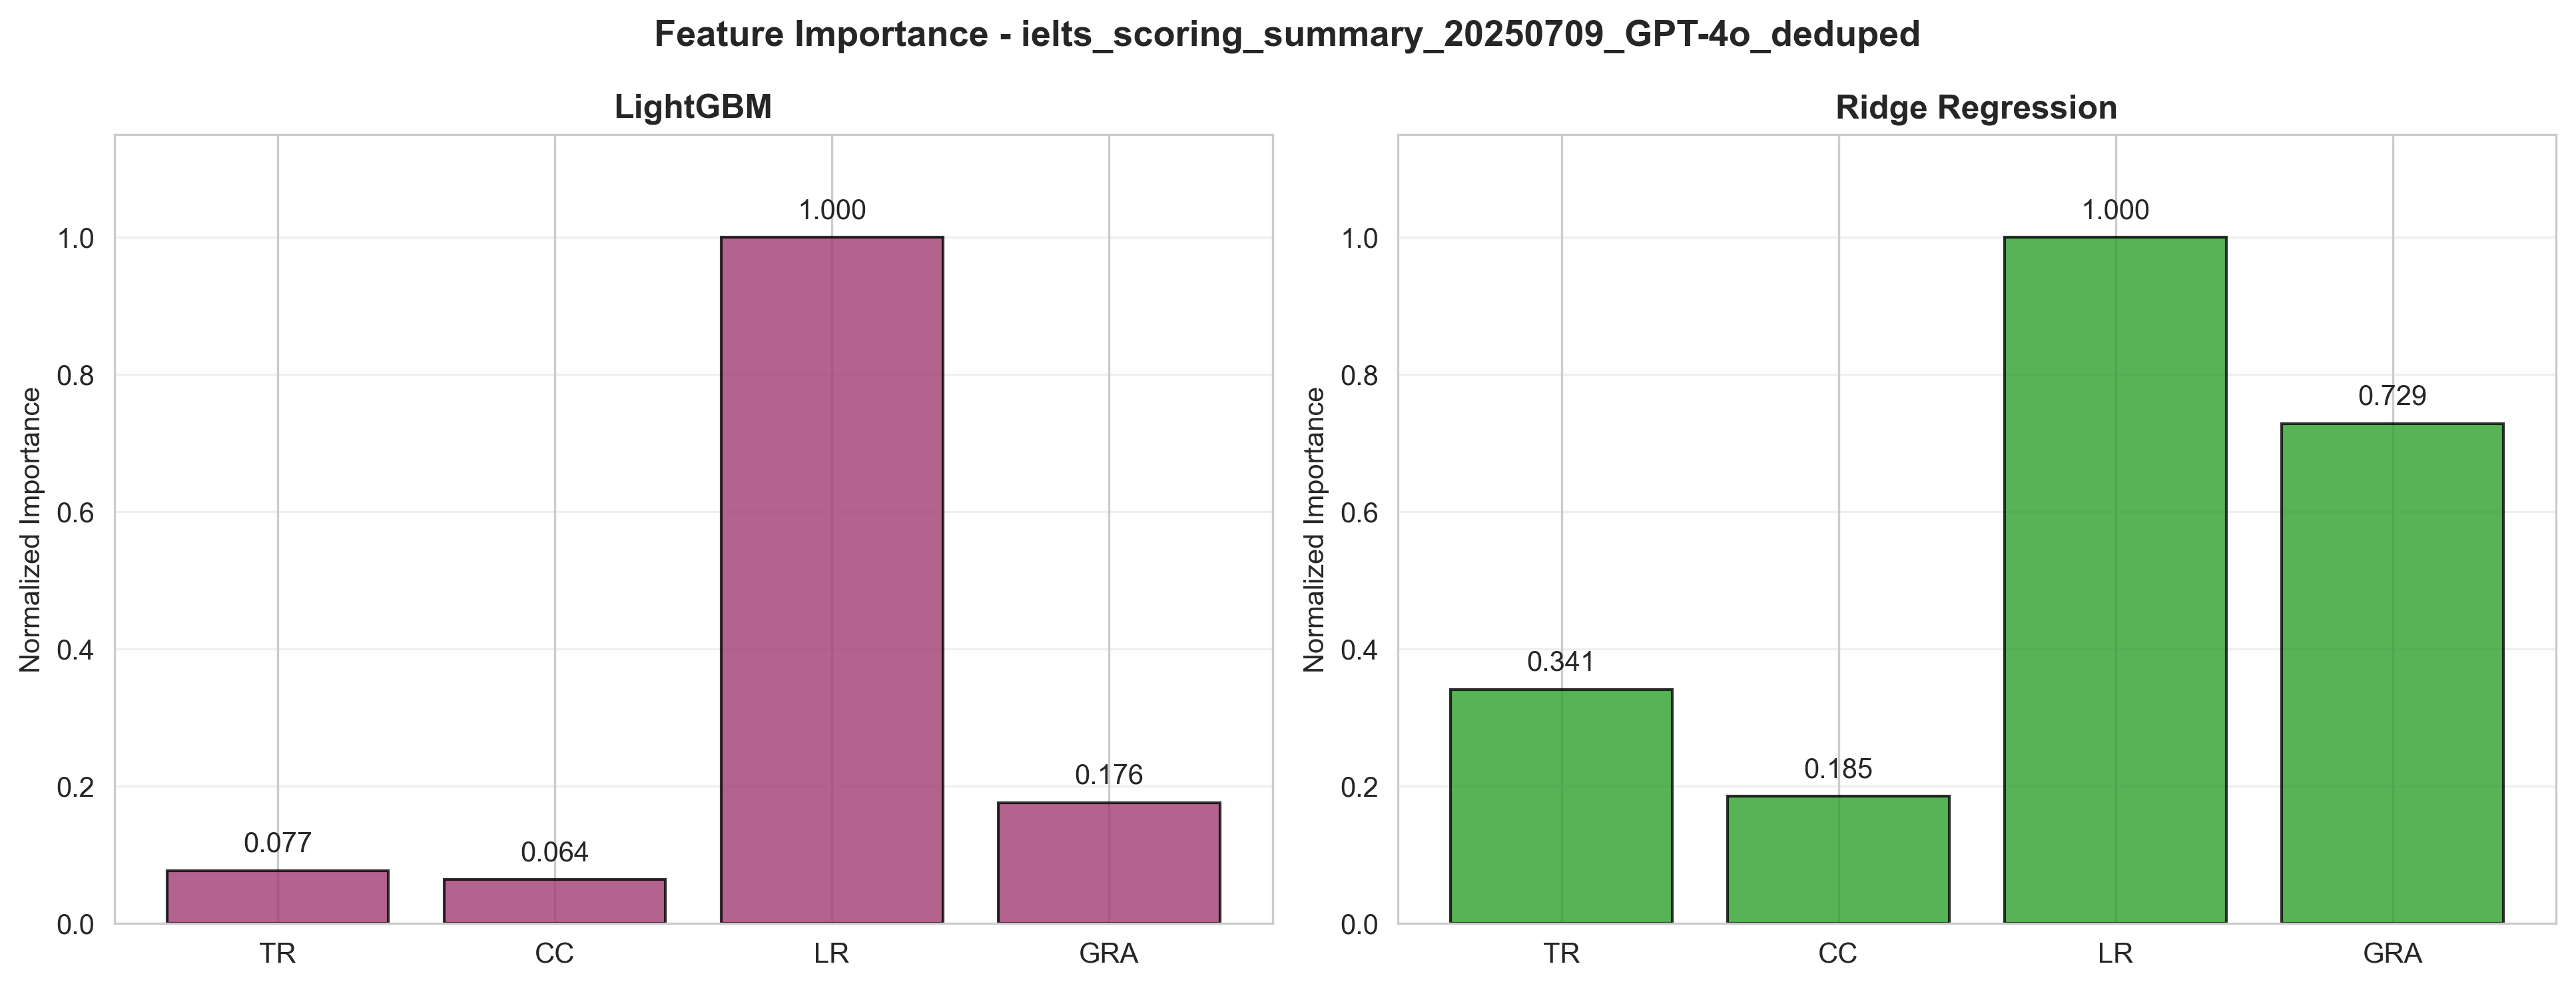

The data file committed next to this chart (first rows):
Method, Method_Code, Rounding_Mode, Feature_Name, Importance_Score, Raw_File, Evaluation_Time
LightGBM, LightGBM, nearest, ai_lexical_resource, 1113, ielts_scoring_summary_20250709_GPT-4o_de…, 2026-10-14 16:05:25
LightGBM, LightGBM, nearest, ai_grammatical_range_and_accuracy, 196, ielts_scoring_summary_20250709_GPT-4o_de…, 2026-10-14 16:05:25
LightGBM, LightGBM, nearest, ai_task_response, 85.79, ielts_scoring_summary_20250709_GPT-4o_de…, 2026-10-14 16:05:25
LightGBM, LightGBM, nearest, ai_coherence_and_cohesion, 71.01, ielts_scoring_summary_20250709_GPT-4o_de…, 2026-10-14 16:05:25
Ridge_Regression, RidgeRegression, nearest, ai_lexical_resource, 0.3824, ielts_scoring_summary_20250709_GPT-4o_de…, 2026-10-14 16:05:25
Ridge_Regression, RidgeRegression, nearest, ai_grammatical_range_and_accuracy, 0.2787, ielts_scoring_summary_20250709_GPT-4o_de…, 2026-10-14 16:05:25
Ridge_Regression, RidgeRegression, nearest, ai_task_response, 0.1303, ielts_scoring_summary_20250709_GPT-4o_de…, 2026-10-14 16:05:25
Ridge_Regression, RidgeRegression, nearest, ai_coherence_and_cohesion, 0.07076, ielts_scoring_summary_20250709_GPT-4o_de…, 2026-10-14 16:05:25
